Run: headless pygame with SDL's dummy video driver; simulated clock (each Clock.tick advances the game by its frame time, no real sleeping); random seed 0; keys injected as events and as key.get_pressed() state; no mouse input.
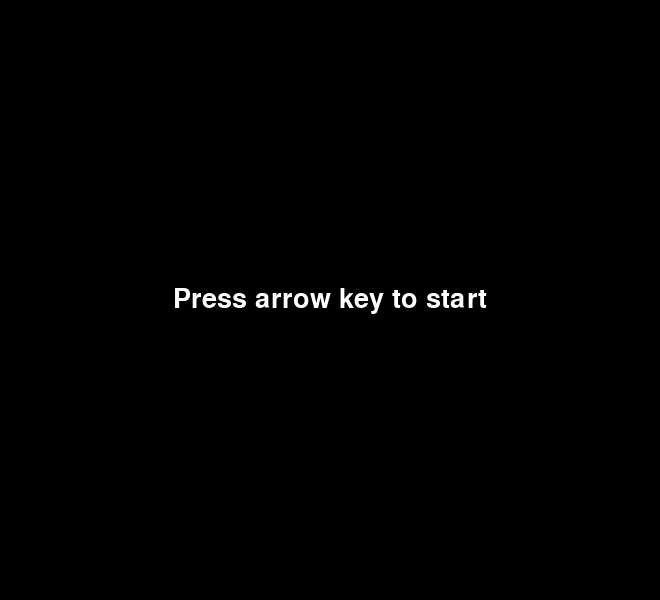
Frame 1 of 2 · flips 1–60 · no input
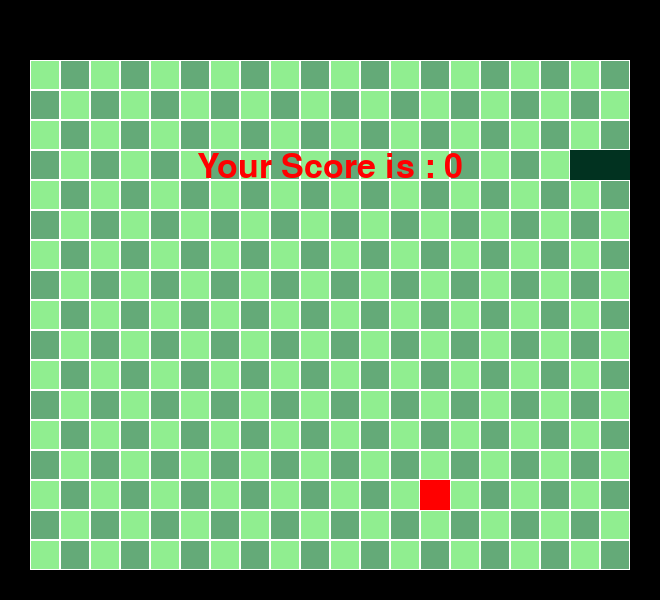
Frame 2 of 2 · flips 61–180 · tapped SPACE, RETURN · held RIGHT (→), D (game ended)

The pygame program that drew these frames:

# Importing libraries
import pygame
import time
import random

snake_speed = 10
blockSize = 30
offset_y = 60
offset_x = 30

# Window size
window_x = 660
window_y = 600
totalBlocks = ((window_x-(offset_x * 2)) * (window_y-offset_y-offset_x)) / blockSize

# Defining colours
black = pygame.Color(0, 0, 0)
faint_green = pygame.Color(0,20,10)
white = pygame.Color(255, 255, 255)
red = pygame.Color(255, 0, 0)
green = pygame.Color(1, 50, 32)
blue = pygame.Color(0, 0, 255)

# Initialising pygame
pygame.init()

# Initialise game window
pygame.display.set_caption('Aaron Connolly Snakes')
game_window = pygame.display.set_mode((window_x, window_y))

# FPS (frames per second) controller
fps = pygame.time.Clock()

# defining snake default position
snake_position = [90, 150]

# defining first 4 blocks of snakes body
snake_body = [[90, 150],
              [60, 150],
              [30, 150]]

# fruit position
def fruitSpawn(body):
    while True:
        x = [random.randrange(2, ((window_x - offset_x) // blockSize)) * blockSize,
             random.randrange(4, ((window_y - offset_y) // blockSize)) * blockSize]
        if x not in body:  # Ensure the fruit does not spawn inside the snake's body
            return x


fruit_position = fruitSpawn(snake_body)
fruit_spawn = True

# setting default snake direction
direction = 'RIGHT'
change_to = direction

# initial score
score = 0

# game_started flag
game_started = False

def show_score(choice, color, font, size):
    # creating font object score_font
    score_font = pygame.font.SysFont(font, size)

    # create the display surface object
    # score_surface
    score_surface = score_font.render('Score : ' + str(score), True, color)

    # create a rectangular object for the
    # text surface object
    score_rect = score_surface.get_rect()

    # displaying text
    game_window.blit(score_surface, score_rect)

# game over function
def game_over(victory):
    my_font = pygame.font.SysFont('times new roman', 50)
    if victory:
        game_over_surface = my_font.render('You Win!!!', True, white)
    else:
        game_over_surface = my_font.render('Your Score is : ' + str(score), True, red)
    game_over_rect = game_over_surface.get_rect()
    game_over_rect.midtop = (window_x / 2, window_y / 4)
    game_window.blit(game_over_surface, game_over_rect)
    pygame.display.flip()
    time.sleep(2)
    pygame.quit()
    quit()

# Main Function
while True:
    # handling key events
    for event in pygame.event.get():
        if event.type == pygame.KEYDOWN:
            if event.key == pygame.K_UP:
                change_to = 'UP'
                game_started = True  # Start game on first key press
            if event.key == pygame.K_DOWN:
                change_to = 'DOWN'
                game_started = True
            if event.key == pygame.K_LEFT:
                change_to = 'LEFT'
                game_started = True
            if event.key == pygame.K_RIGHT:
                change_to = 'RIGHT'
                game_started = True

    if not game_started:
        # Show "Press any key to start" message
        game_window.fill(black)
        start_font = pygame.font.SysFont('times new roman', 40)
        start_surface = start_font.render('Press arrow key to start', True, white)
        start_rect = start_surface.get_rect(center=(window_x // 2, window_y // 2))
        game_window.blit(start_surface, start_rect)
        pygame.display.flip()
        continue  # Skip the rest of the loop until a key is pressed

    # If two keys pressed simultaneously, we don't want snake to move into two directions
    if change_to == 'UP' and direction != 'DOWN':
        direction = 'UP'
    if change_to == 'DOWN' and direction != 'UP':
        direction = 'DOWN'
    if change_to == 'LEFT' and direction != 'RIGHT':
        direction = 'LEFT'
    if change_to == 'RIGHT' and direction != 'LEFT':
        direction = 'RIGHT'

    # Moving the snake
    if direction == 'UP':
        snake_position[1] -= blockSize
    if direction == 'DOWN':
        snake_position[1] += blockSize
    if direction == 'LEFT':
        snake_position[0] -= blockSize
    if direction == 'RIGHT':
        snake_position[0] += blockSize

    # Snake body growing mechanism
    snake_body.insert(0, list(snake_position))
    if snake_position[0] == fruit_position[0] and snake_position[1] == fruit_position[1]:
        score += 1
        fruit_spawn = False
    else:
        snake_body.pop()

    if not fruit_spawn:
        fruit_position = fruitSpawn(snake_body)
    fruit_spawn = True

    # Checkered background
    background = pygame.Surface(game_window.get_size())
    w, h, c1, c2 = background.get_width() - offset_y, background.get_height() - (offset_x * 3), (144, 238, 144), (100, 170, 120)
    tiles = [((x * blockSize + offset_x, y * blockSize + offset_y, blockSize, blockSize), c1 if (x + y) % 2 == 0 else c2)
             for x in range((w + blockSize - 1) // blockSize)
             for y in range((h + blockSize - 1) // blockSize)]
    [pygame.draw.rect(background, color, rect) for rect, color in tiles]
    game_window.blit(background, (0, 0))

    # Draw grid
    for x in range(0, w, blockSize):
        for y in range(0, h, blockSize):
            rect = pygame.Rect(x + offset_x, y + offset_y, blockSize, blockSize)
            pygame.draw.rect(game_window, white, rect, 1)

    for index, pos in enumerate(snake_body):
        if index == 0:  # This is the head
            pygame.draw.rect(game_window, black, pygame.Rect(pos[0], pos[1], blockSize, blockSize))  # Different color for head
        else:  # The rest of the body
            pygame.draw.rect(game_window, green, pygame.Rect(pos[0], pos[1], blockSize, blockSize))

    pygame.draw.rect(game_window, red, pygame.Rect(fruit_position[0], fruit_position[1], blockSize, blockSize))

    # Game Over conditions
    if snake_position[0] < offset_x or snake_position[0] > window_x - (offset_x *2):
        victory = False
        game_over(victory)
    if snake_position[1] < offset_y or snake_position[1] > window_y - offset_x:
        victory = False
        game_over(victory)
    if len(snake_body) == totalBlocks:
        victory = True
        game_over(victory)

    for block in snake_body[1:]:
        if snake_position[0] == block[0] and snake_position[1] == block[1]:
            victory = False
            game_over(victory)

    # Display score
    show_score(1, white, 'times new roman', 40)

    # Refresh game screen
    pygame.display.update()

    # Frame Per Second /Refresh Rate
    fps.tick(snake_speed)
